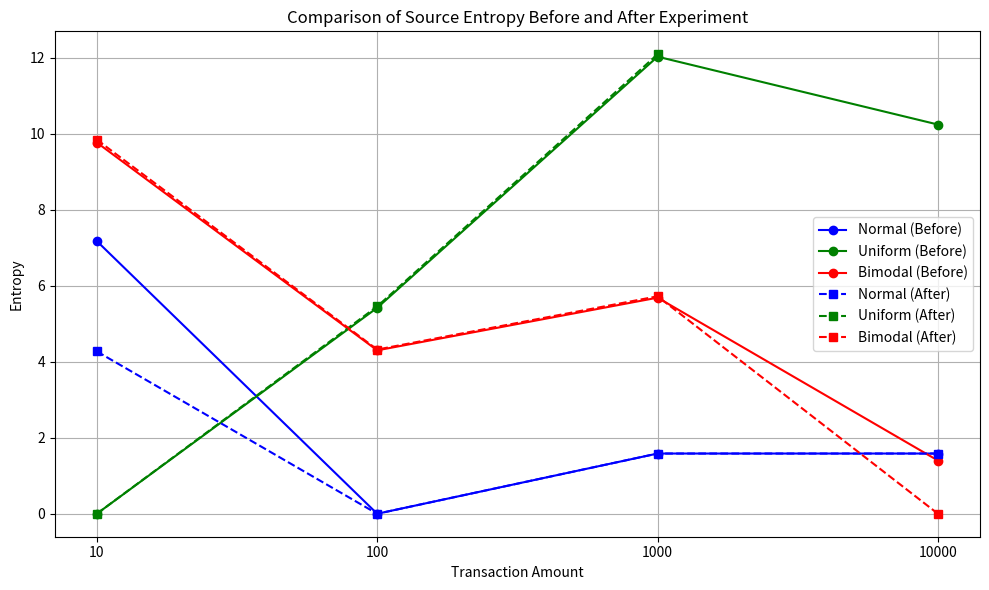

This chart was generated by the following Python code:
import matplotlib.pyplot as plt

# Table 4: Original Entropy (before experiment)
amounts_4 = [ "10", "100", "1000", "10000"]
normal_4 = [ 7.176115, 0.0, 1.584963, 1.584957]
uniform_4 = [ 0.0, 5.421043, 12.029850, 10.243627]
bimodal_4 = [ 9.770597, 4.300559, 5.687008, 1.400218]

# Table 10: After Experiment
amounts_10 = ["10", "100", "1000", "10000"]
normal_10 = [4.27214, 0.0, 1.584963, 1.584963]
uniform_10 = [0.0, 5.456569, 12.092427, None]  # None for missing value
bimodal_10 = [9.844487, 4.321928, 5.723346, -0.0]  # -0.0 = 0.0

# Plotting
plt.figure(figsize=(10, 6))

# Table 4 lines
plt.plot(amounts_4, normal_4, 'o-', label='Normal (Before)', color='blue')
plt.plot(amounts_4, uniform_4, 'o-', label='Uniform (Before)', color='green')
plt.plot(amounts_4, bimodal_4, 'o-', label='Bimodal (Before)', color='red')

# Table 10 lines
plt.plot(amounts_10, normal_10, 's--', label='Normal (After)', color='blue')
plt.plot(amounts_10, uniform_10, 's--', label='Uniform (After)', color='green')
plt.plot(amounts_10, bimodal_10, 's--', label='Bimodal (After)', color='red')

# Labels and legend
plt.xlabel('Transaction Amount')
plt.ylabel('Entropy')
plt.title('Comparison of Source Entropy Before and After Experiment')
plt.legend()
plt.grid(True)
plt.tight_layout()
plt.show()
